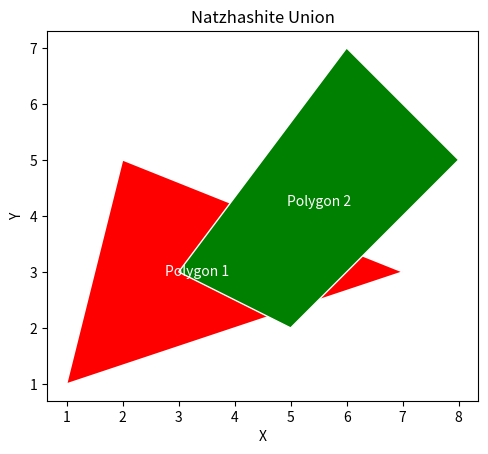

Source code (Python):
import matplotlib.pyplot as plt
import matplotlib.patches as patches

def plot_colored_polygon(vertices_list, colors, region_names):
    """
    서로 다른 색으로 다각형 부분을 칠하는 함수
    :param vertices_list: (list) 각 부분을 이루는 꼭지점들의 좌표를 순서대로 담은 리스트들의 리스트
                          예: [[(x1, y1), (x2, y2), ..., (xn, yn)], ...]
    :param colors: (list) 각 부분에 대응하는 색상을 담은 리스트
                   예: ['red', 'green', 'blue', ...]
    """
    fig, ax = plt.subplots()  # Change the background color to light gray

    for vertices, color, region_name in zip(vertices_list, colors, region_names):
        x, y = zip(*vertices)
        centroid_x = sum(x) / len(x)
        centroid_y = sum(y) / len(y)

        poly = patches.Polygon(list(zip(x, y)), facecolor=color, edgecolor="white")
        ax.add_patch(poly)

        plt.text(centroid_x, centroid_y, region_name, ha='center', va='center', fontweight='regular', color='#FFFFFF')

    ax.autoscale()
    ax.set_aspect('equal')
    plt.xlabel('X')
    plt.ylabel('Y')
    plt.title('Natzhashite Union')
    plt.grid(False)
    plt.show()

# Example usage
vertices_list = [[(1, 1), (2, 5), (7, 3)], [(3, 3), (6, 7), (8, 5), (5, 2)]]
colors = ['red', 'green']
region_names = ['Polygon 1', 'Polygon 2']
plot_colored_polygon(vertices_list, colors, region_names)
